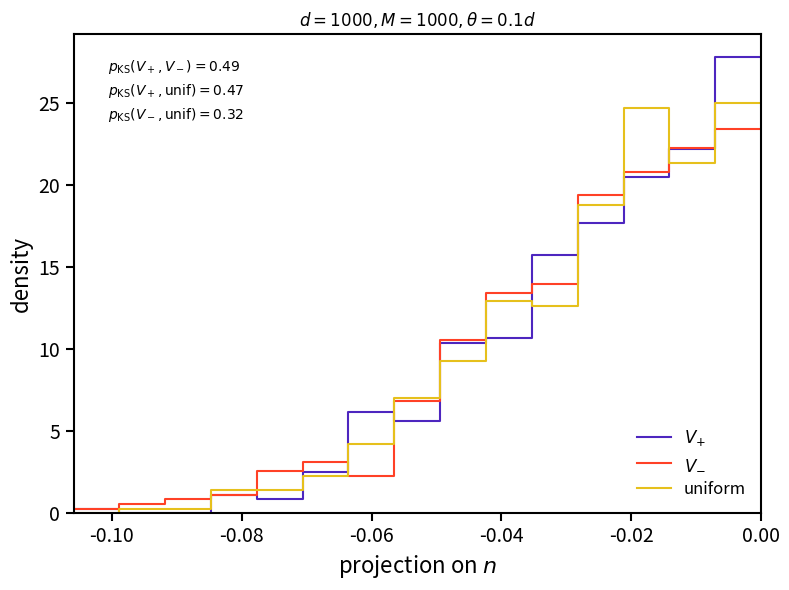

Write Python code to recreate this figure. (Note: this script raises an exception after producing the figure.)
import numpy as np
from scipy.stats import ks_2samp
import matplotlib as mpl
import matplotlib.pyplot as plt
import os
import seaborn as sns

plt.rcParams["font.family"] = "sans-serif"
mpl.rcParams.update(
    {
        "axes.labelsize": 16,
        "xtick.labelsize": 14,
        "ytick.labelsize": 14,
        "legend.fontsize": 12,
    }
)
colors = sns.color_palette("CMRmap", 3)

# ---------- Core helpers ----------

def random_unit_vectors(m, d, rng):
    v = rng.normal(size=(m, d))
    v /= np.linalg.norm(v, axis=1, keepdims=True)
    return v


def small_random_rotation(V, rng, theta_std=0.05):
    """
    Apply a small random 2D rotation (in a random plane) to all rows of V.
    V: shape (M, d)

    NOTE: This is no longer used in run_process, but kept here
    in case you want to compare to the old dynamics.
    """
    M, d = V.shape

    # Random 2D subspace
    basis = rng.normal(size=(d, 2))
    q, _ = np.linalg.qr(basis)
    e_a = q[:, 0]      # shape (d,)
    e_b = q[:, 1]

    # Components in that plane
    Va = V @ e_a       # shape (M,)
    Vb = V @ e_b

    # Small random angle
    theta = rng.normal(scale=theta_std)
    ct = np.cos(theta)
    st = np.sin(theta)

    Va_new = ct * Va - st * Vb
    Vb_new = st * Va + ct * Vb

    # Update V only in the 2D plane
    V = V + np.outer(Va_new - Va, e_a) + np.outer(Vb_new - Vb, e_b)

    # Renormalize to avoid drift
    V /= np.linalg.norm(V, axis=1, keepdims=True)

    return V


def sample_uniform_negative_projections(num, d, n, rng):
    """
    Sample 'num' projections onto n from unit vectors
    uniformly distributed over the hemisphere {v · n <= 0}.
    """
    proj_list = []
    batch = max(2 * num, 1000)

    while len(proj_list) < num:
        v = random_unit_vectors(batch, d, rng)
        proj = v @ n
        mask = proj <= 0
        proj_list.append(proj[mask])

    proj_all = np.concatenate(proj_list)
    return proj_all[:num]


def run_process(
    d=50,
    M=None,
    theta_std=0.05,
    max_steps=10 ** 6,
    seed=0,
    verbose=True
):
    """
    Simulate the process:
      - M random vectors on S^{d-1}
      - Track by sign of initial projection on n
      - repeat:
        * small random Gaussian step of the normal n on the sphere
        * choose one positive-projection vector and flip it
      - stop when no positive-projection vectors remain
    """
    rng = np.random.default_rng(seed)

    if M is None:
        M = 10 * d  # e.g. 10 vectors per dimension

    # Initial normal n
    n = np.zeros(d)
    n[0] = 1.0

    # Initial cloud
    V = random_unit_vectors(M, d, rng)

    # Initial sets
    proj0 = V @ n
    V_plus_mask = proj0 > 0
    V_minus_mask = proj0 <= 0

    if verbose:
        print(f"d={d}, M={M}")
        print(f"Initial: {V_plus_mask.sum()} V_plus, {V_minus_mask.sum()} V_minus")

    # Dynamics
    steps = 0
    while steps < max_steps:
        steps += 1

        # 1. small random Gaussian step of the normal on the sphere
        n = n + theta_std * rng.normal(size=d)
        n /= np.linalg.norm(n)

        # 2. flip one vector with positive projection (if any)
        proj = V @ n
        pos_indices = np.where(proj > 0)[0]
        if len(pos_indices) == 0:
            break

        i = rng.choice(pos_indices)
        V[i] = -V[i]  # flip

    # Final projections
    proj_final = V @ n

    if verbose:
        print(f"Finished in {steps} steps")

    # Final projections for the two sets
    V_plus_proj_final = proj_final[V_plus_mask]
    V_minus_proj_final = proj_final[V_minus_mask]

    return {
        "V_final": V,
        "n": n,
        "V_plus_mask": V_plus_mask,
        "V_minus_mask": V_minus_mask,
        "V_plus_proj_final": V_plus_proj_final,
        "V_minus_proj_final": V_minus_proj_final,
        "steps": steps,
        "rng": rng,
        "d": d,
        "M": M,
        "theta_std": theta_std,
    }


# ---------- Analysis + plotting ----------

def analyze_once(
    d=50,
    M=None,
    theta_std=0.05,
    seed=0
):
    res = run_process(d=d, M=M, theta_std=theta_std, seed=seed)

    V_plus = res["V_plus_proj_final"]
    V_minus = res["V_minus_proj_final"]
    n = res["n"]
    rng = res["rng"]
    d = res["d"]
    M = res["M"]
    theta_std = res["theta_std"]

    # Uniform reference from a negative hemisphere
    uniform_proj = sample_uniform_negative_projections(
        num=len(V_plus),
        d=d,
        n=n,
        rng=rng,
    )

    # KS tests
    ks_pmi = ks_2samp(V_plus, V_minus)
    ks_pu = ks_2samp(V_plus, uniform_proj)
    ks_mu = ks_2samp(V_minus, uniform_proj)

    fig, ax = plt.subplots(figsize=(8, 6))

    bins = 15
    # All are ≤ 0 by construction; focus on a little range around the bulk
    xmin = min(V_plus.min(), V_minus.min(), uniform_proj.min())
    xmax = 0.0

    sns.histplot(
        V_plus,
        bins=bins,
        binrange=(xmin, xmax),
        stat="density",
        element="step",
        fill=False,
        ax=ax,
        label=r"$V_{+}$",
        color=colors[0],
        linewidth=1.5,
    )
    sns.histplot(
        V_minus,
        bins=bins,
        binrange=(xmin, xmax),
        stat="density",
        element="step",
        fill=False,
        ax=ax,
        label=r"$V_{-}$",
        color=colors[1],
        linewidth=1.5,
    )
    sns.histplot(
        uniform_proj,
        bins=bins,
        binrange=(xmin, xmax),
        stat="density",
        element="step",
        fill=False,
        ax=ax,
        label="uniform",
        color=colors[2],
        linewidth=1.5,
    )

    ax.set_xlabel(r"projection on $n$")
    ax.set_ylabel("density")
    ax.set_title(fr"$d={d}, M={M}, \theta={theta_std * d}d$")
    ax.set_xlim(xmin, xmax)
    ax.legend(frameon=False)
    for spine in ax.spines.values():
        spine.set_linewidth(1.5)
    ax.tick_params(width=1.5, length=6, which="major")
    ax.tick_params(width=1.5, length=3, which="minor")

    # KS p-values as text on the figure
    ax.text(
        0.05, 0.95,
        rf"$p_{{\mathrm{{KS}}}}(V_+, V_-) = {ks_pmi.pvalue:.2g}$",
        transform=ax.transAxes,
        va="top",
    )
    ax.text(
        0.05, 0.90,
        rf"$p_{{\mathrm{{KS}}}}(V_+, \mathrm{{unif}}) = {ks_pu.pvalue:.2g}$",
        transform=ax.transAxes,
        va="top",
    )
    ax.text(
        0.05, 0.85,
        rf"$p_{{\mathrm{{KS}}}}(V_-, \mathrm{{unif}}) = {ks_mu.pvalue:.2g}$",
        transform=ax.transAxes,
        va="top",
    )

    plt.tight_layout()
    out_dir = os.path.join('..', 'figs_paper')
    os.makedirs(out_dir, exist_ok=True)
    out_path = os.path.join(out_dir, 'figS13_SK_sphere.svg')
    fig.savefig(out_path, format='svg', bbox_inches='tight')
    print(f"Saved: {out_path}")

    return res


if __name__ == "__main__":
    # Example run
    N=1000
    analyze_once(d=N, M=N, theta_std=1/N * 0.1, seed=1)
